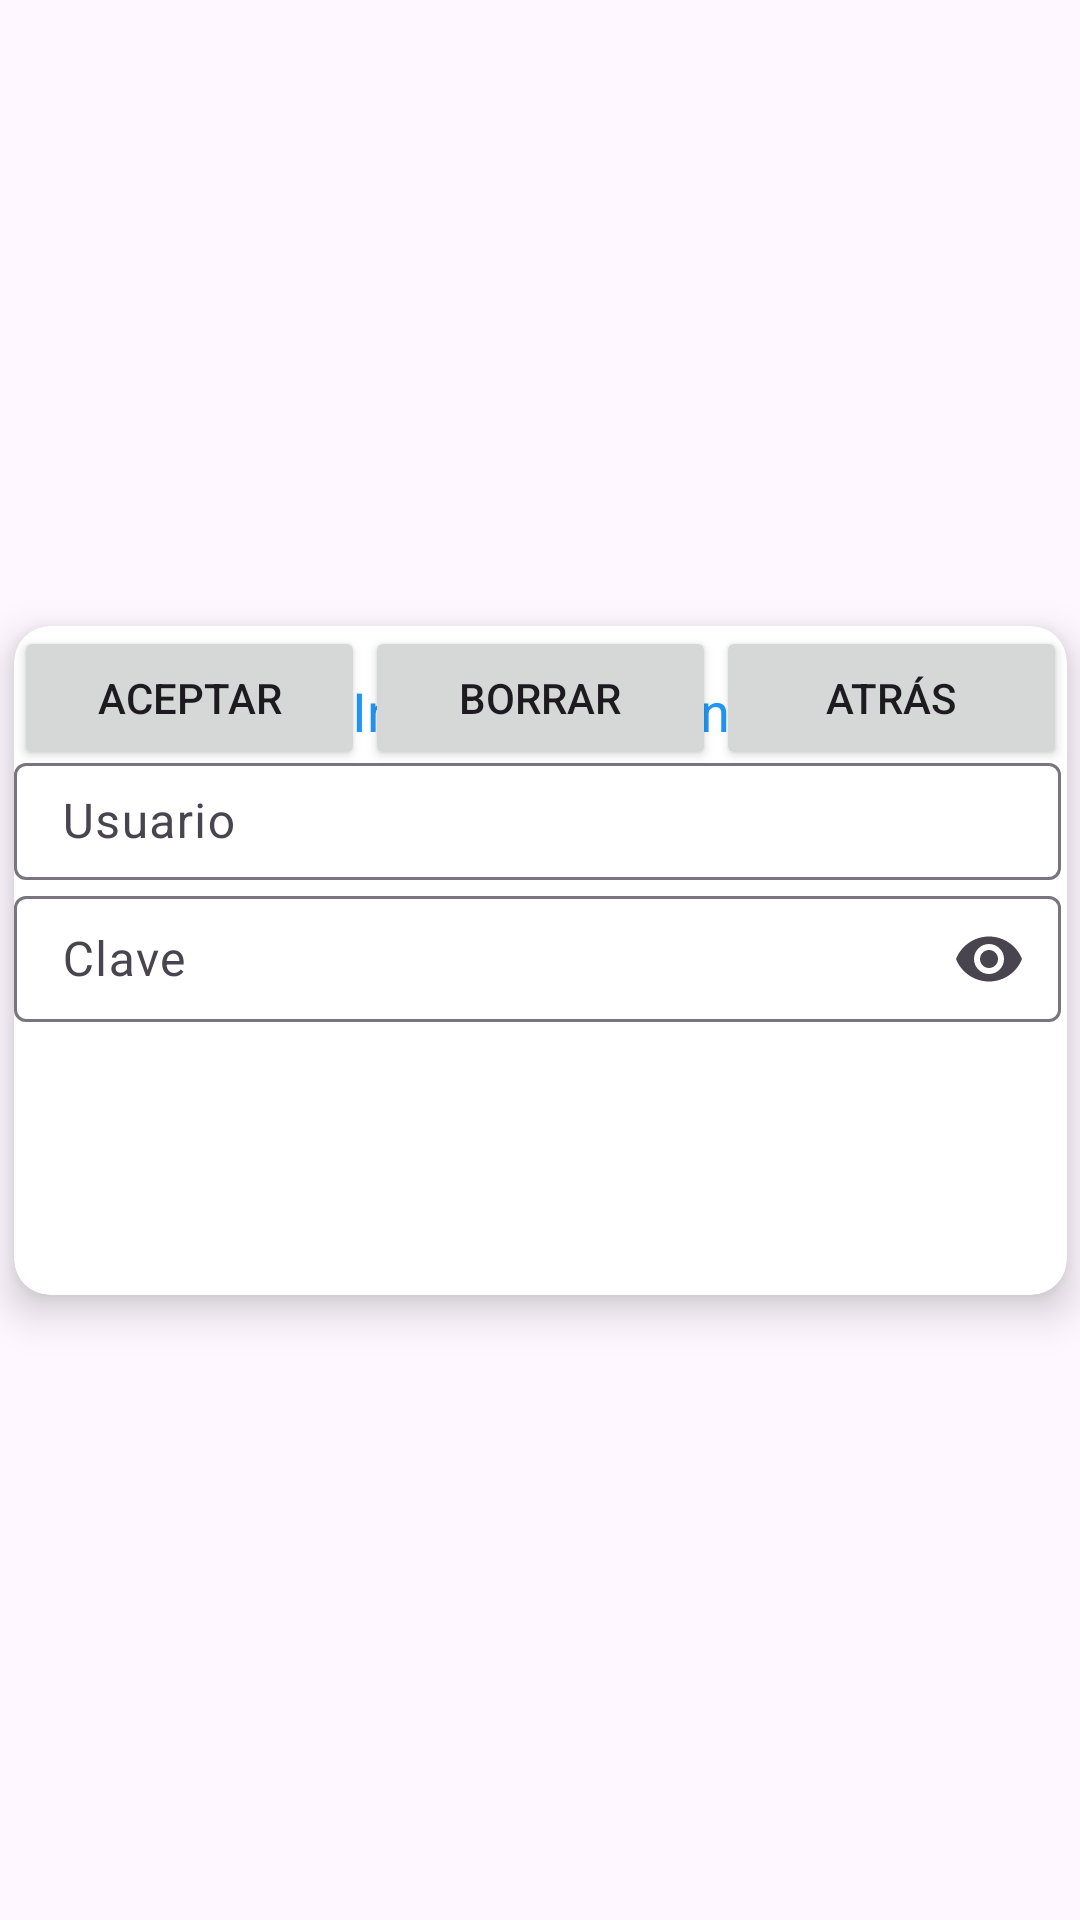

The Android layout XML behind this screen, and the referenced resources:
<!-- AndroidManifest.xml: application theme Theme.InterfazGráfica -->
<!-- res/layout/activitylong2.xml -->
<?xml version="1.0" encoding="utf-8"?>
<androidx.constraintlayout.widget.ConstraintLayout xmlns:android="http://schemas.android.com/apk/res/android"
    xmlns:app="http://schemas.android.com/apk/res-auto"
    xmlns:tools="http://schemas.android.com/tools"
    android:id="@+id/main"
    android:layout_width="match_parent"
    android:layout_height="match_parent"
    android:outlineAmbientShadowColor="#1CA0DC"
    android:outlineSpotShadowColor="#03A9F4"
    tools:context=".longActivity2">

    <ImageView
        android:id="@+id/imageView3"
        android:layout_width="259dp"
        android:layout_height="116dp"
        android:layout_marginTop="40dp"
        app:layout_constraintTop_toTopOf="parent"
        app:layout_constraintStart_toStartOf="parent"
        app:layout_constraintEnd_toEndOf="parent"
        android:src="@drawable/uteq" />

    <androidx.cardview.widget.CardView
        android:layout_width="351dp"
        android:layout_height="223dp"
        app:cardElevation="8dp"
        app:cardCornerRadius="12dp"
        app:layout_constraintTop_toTopOf="parent"
        app:layout_constraintBottom_toBottomOf="parent"
        app:layout_constraintStart_toStartOf="parent"
        app:layout_constraintEnd_toEndOf="parent">

        <androidx.constraintlayout.widget.ConstraintLayout
            android:layout_width="match_parent"
            android:layout_height="250dp">

            <TextView
                android:id="@+id/textView4"
                android:layout_width="wrap_content"
                android:layout_height="wrap_content"
                android:layout_marginTop="16dp"
                android:text="Inicio de Sesión"
                android:textColor="#2196F3"
                android:textSize="18sp"
                app:layout_constraintEnd_toEndOf="parent"
                app:layout_constraintStart_toStartOf="parent"
                app:layout_constraintTop_toTopOf="parent" />

            <LinearLayout
                android:layout_width="0dp"
                android:layout_height="wrap_content"
                android:gravity="center"
                android:orientation="horizontal"
                app:layout_constraintEnd_toEndOf="parent"
                app:layout_constraintStart_toStartOf="parent"
                tools:layout_editor_absoluteY="178dp">

                <Button
                    android:id="@+id/button6"
                    android:layout_width="0dp"
                    android:layout_height="wrap_content"
                    android:layout_weight="1"
                    android:onClick="btLogin"
                    android:text="ACEPTAR" />

                <Button
                    android:id="@+id/button8"
                    android:layout_width="0dp"
                    android:layout_height="wrap_content"
                    android:layout_weight="1"
                    android:text="BORRAR" />

                <Button
                    android:id="@+id/button7"
                    android:layout_width="0dp"
                    android:layout_height="wrap_content"
                    android:layout_weight="1"
                    android:text="ATRÁS" />
            </LinearLayout>

            <com.google.android.material.textfield.TextInputLayout
                android:id="@+id/textInputLayout2"
                android:layout_width="349dp"
                android:layout_height="wrap_content"
                android:onClick="btLogin"
                app:layout_constraintTop_toBottomOf="@+id/textView4"
                tools:layout_editor_absoluteX="1dp">

                <com.google.android.material.textfield.TextInputEditText
                    android:id="@+id/txtUsuario"
                    android:layout_width="match_parent"
                    android:layout_height="39dp"
                    android:hint="Usuario" />
            </com.google.android.material.textfield.TextInputLayout>

            <com.google.android.material.textfield.TextInputLayout
                android:layout_width="349dp"
                android:layout_height="wrap_content"
                app:endIconMode="password_toggle"
                app:layout_constraintTop_toBottomOf="@+id/textInputLayout2"
                tools:layout_editor_absoluteX="1dp">

                <com.google.android.material.textfield.TextInputEditText
                    android:layout_width="match_parent"
                    android:layout_height="42dp"
                    android:hint="Clave"
                    android:inputType="text|textPassword" />
            </com.google.android.material.textfield.TextInputLayout>
        </androidx.constraintlayout.widget.ConstraintLayout>
    </androidx.cardview.widget.CardView>
</androidx.constraintlayout.widget.ConstraintLayout>
<!-- resources referenced by this layout -->
<resources>
  <style name="Theme.InterfazGráfica" parent="Base.Theme.InterfazGráfica" />
  <style name="Base.Theme.InterfazGráfica" parent="Theme.Material3.DayNight.NoActionBar">
          
          
      </style>
</resources>
